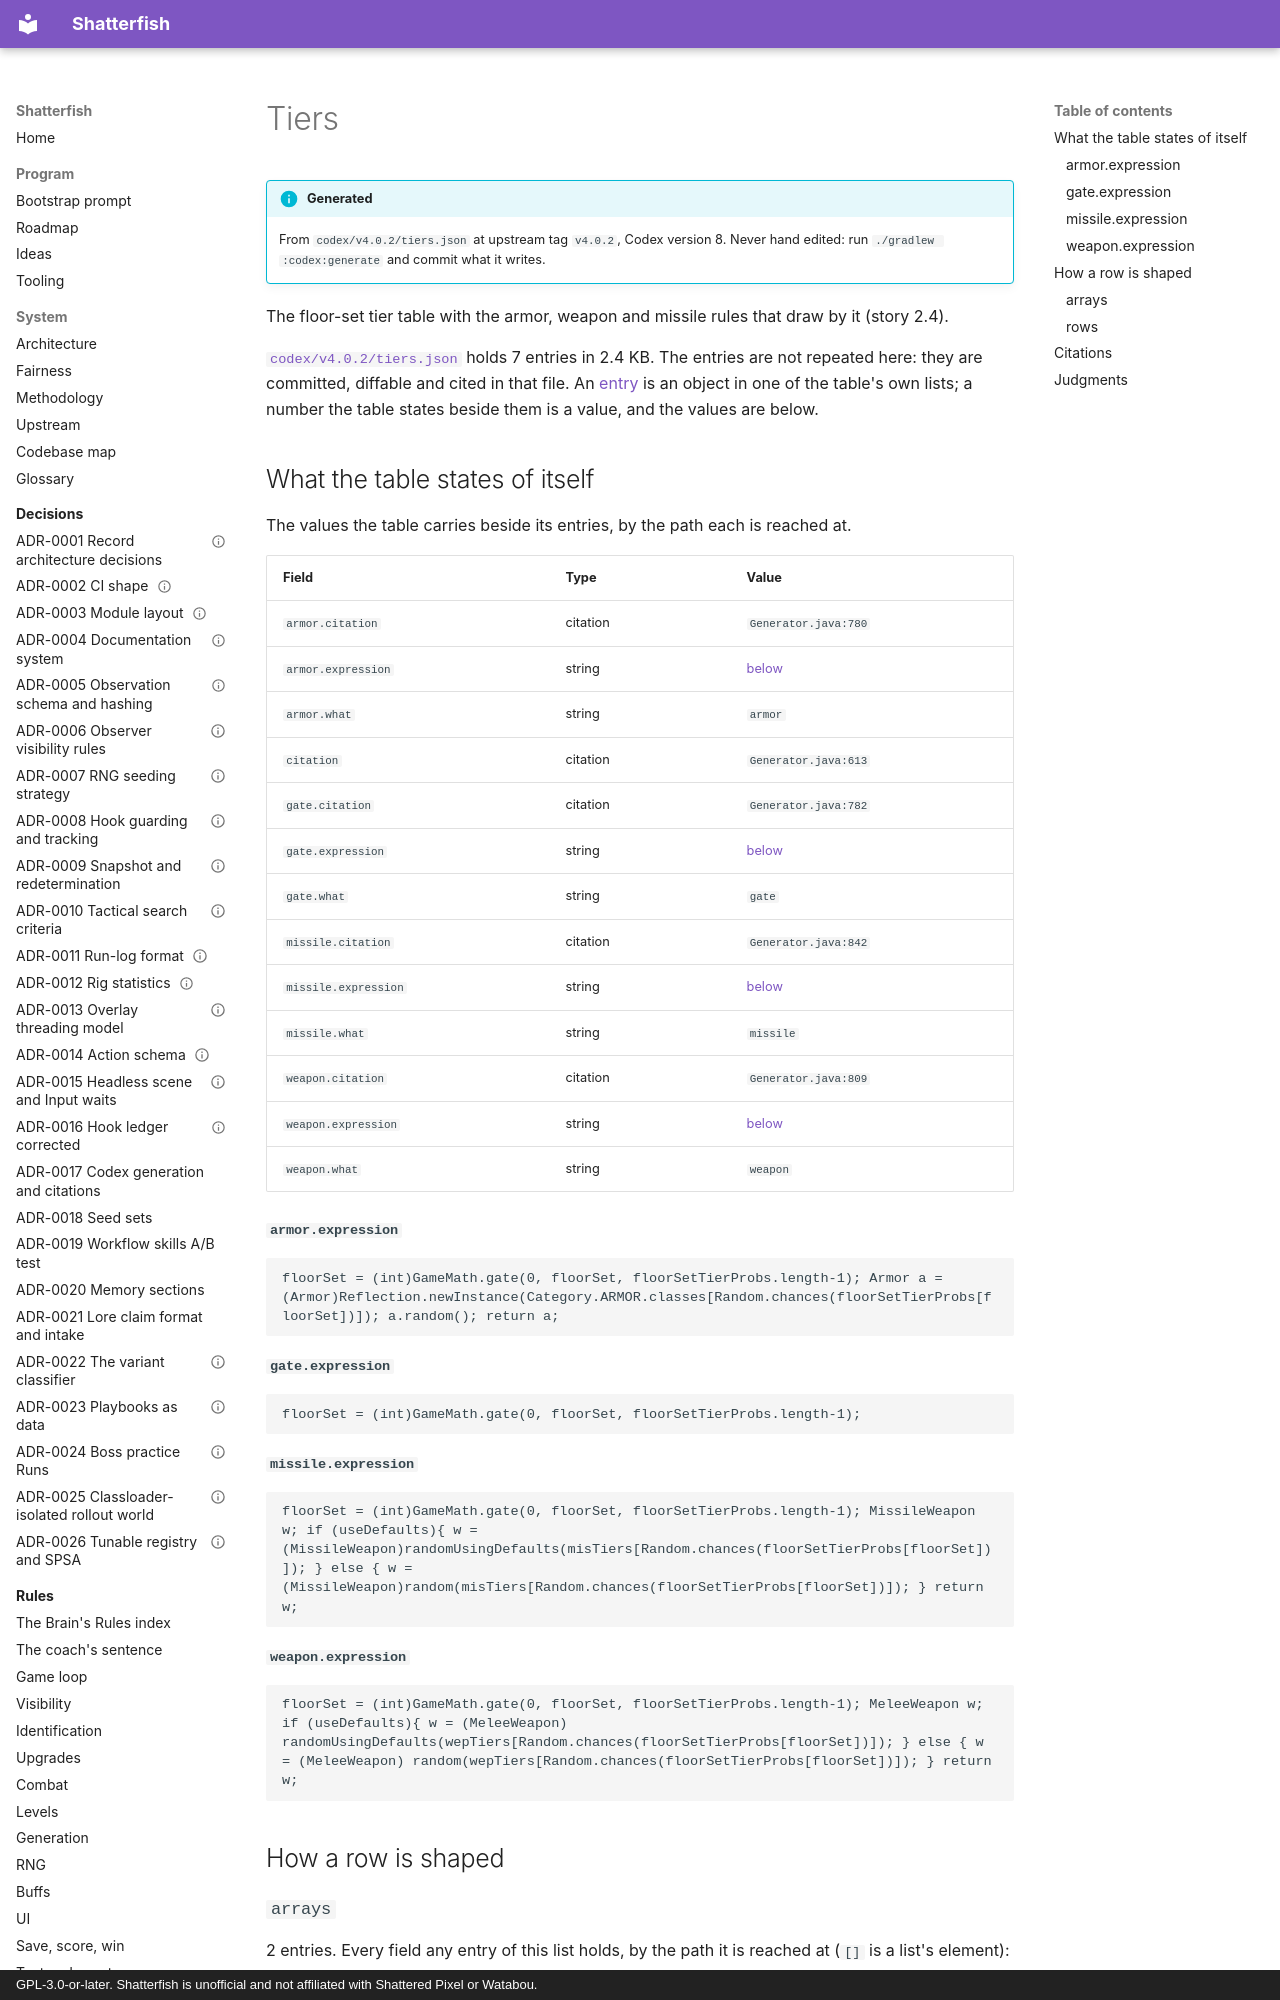

repository: watchthelight/shatterfish · page: codex/tiers/index.html · generator: mkdocs · copyright: GPL-3.0-or-later. Shatterfish is unofficial and not affiliated with Shattered Pixel or Watabou.

# Tiers

!!! info "Generated"

    From `codex/v4.0.2/tiers.json` at upstream tag `v4.0.2`, Codex version 8.
    Never hand edited: run `./gradlew :codex:generate` and commit what it writes.

The floor-set tier table with the armor, weapon and missile rules that draw by it
(story 2.4).

[`codex/v4.0.2/tiers.json`](https://github.com/watchthelight/shatterfish/blob/main/codex/v4.0.2/tiers.json) holds 7 entries in 2.4 KB. The entries are not repeated here: they are committed, diffable and cited in that file.
An [entry](index.md#the-tables) is an object in one of the table's own lists; a number the
table states beside them is a value, and the values are below.
